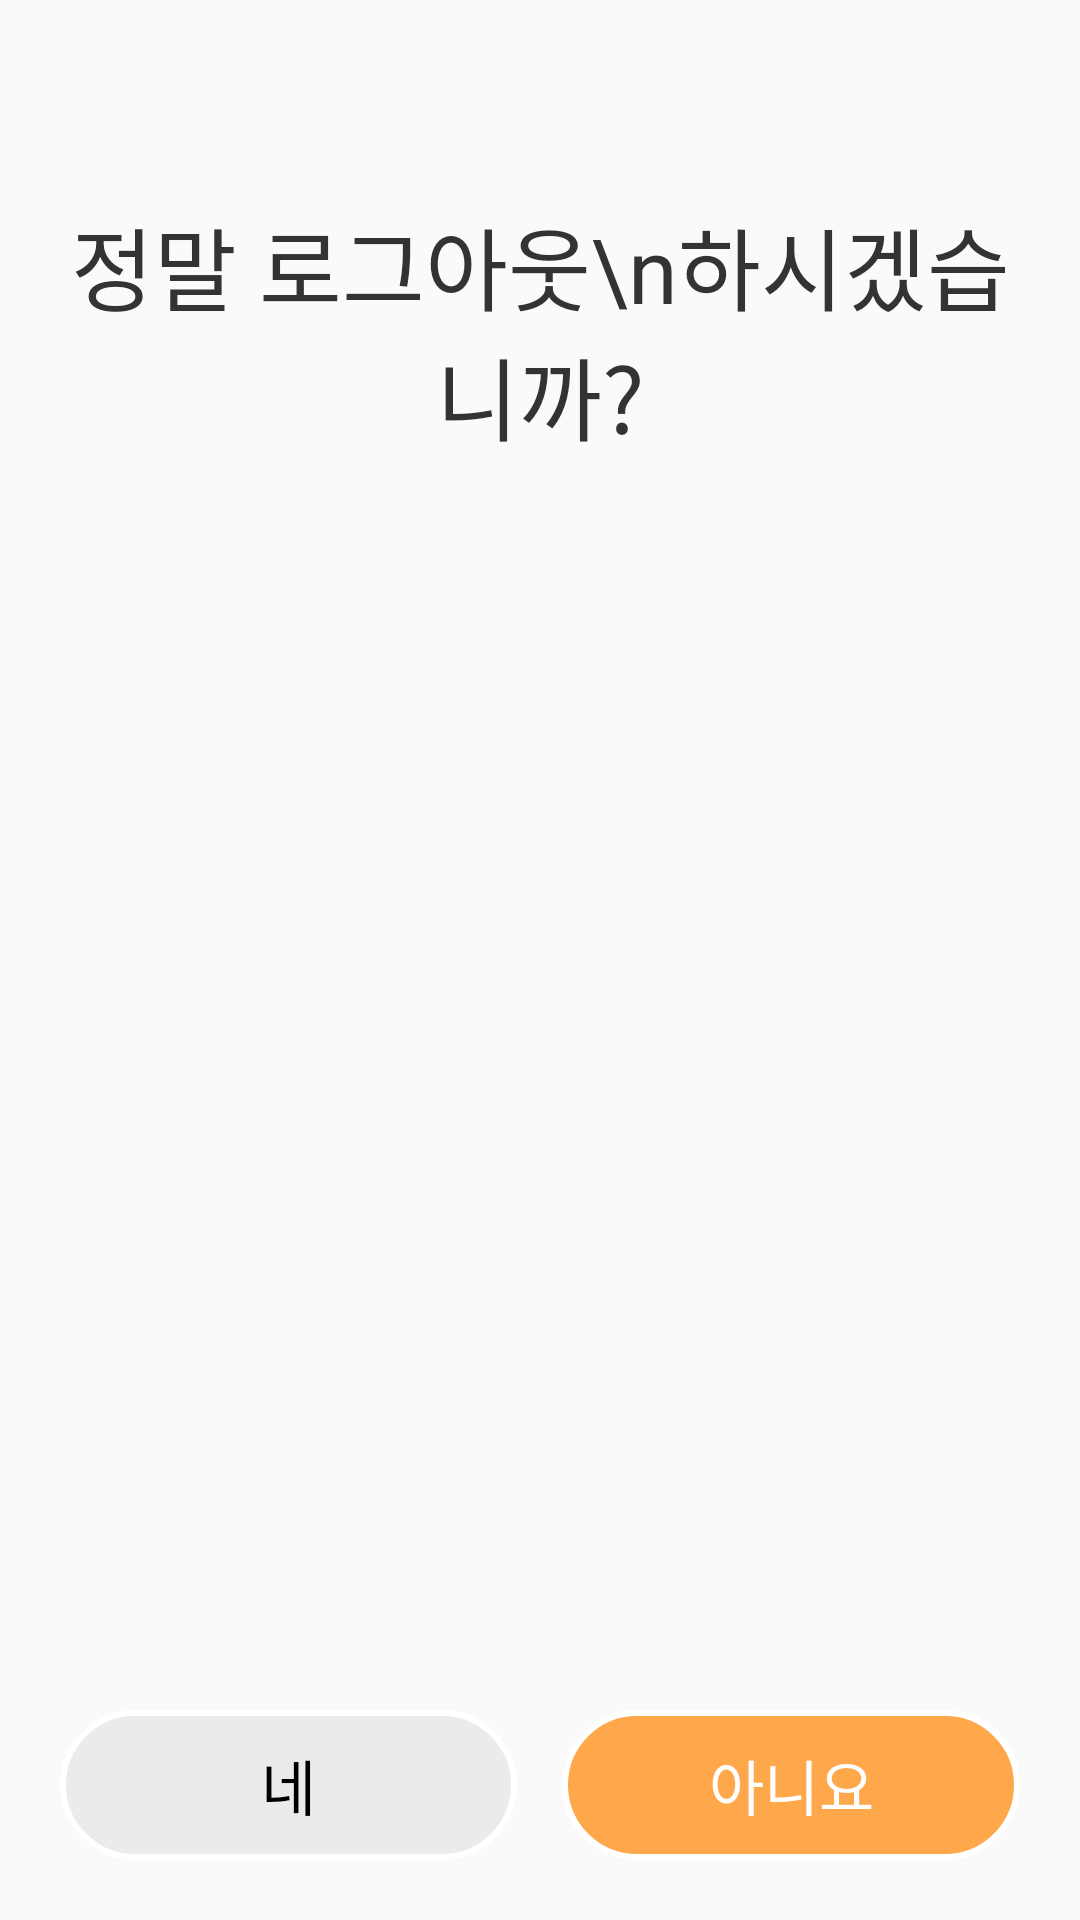

The Android layout XML behind this screen, and the referenced resources:
<!-- AndroidManifest.xml: application theme Theme.Sun_Moon -->
<!-- res/layout/logout.xml -->
<?xml version="1.0" encoding="utf-8"?>
<RelativeLayout xmlns:android="http://schemas.android.com/apk/res/android"
    android:layout_width="350dp"
    android:layout_height="260dp"
    android:padding="20dp">

    <TextView
        android:id="@+id/option_codetype_dialog_title_tv"
        android:layout_width="match_parent"
        android:layout_height="180dp"
        android:layout_alignParentTop="true"
        android:layout_centerHorizontal="true"
        android:fontFamily="@font/sds"
        android:gravity="center"
        android:text="정말 로그아웃\n하시겠습니까?"
        android:textColor="#323334"
        android:textSize="30dp" />


    <LinearLayout
        android:id="@+id/dialog_numbers_bottom_layout"
        android:layout_width="match_parent"
        android:layout_height="50dp"
        android:minHeight="50dp"
        android:orientation="horizontal"
        android:layout_alignParentStart="true"
        android:layout_alignParentEnd="true"
        android:layout_alignParentBottom="true">

        <TextView
            android:id="@+id/option_codetype_dialog_negative"
            android:layout_width="0dp"
            android:layout_height="match_parent"
            android:layout_weight="1"
            android:gravity="center"
            android:background="@drawable/final_btn2"
            android:textColor="#000"
            android:fontFamily="@font/sds"
            android:text="네"
            android:textSize="20dp" />

        <View
            android:layout_width="0dp"
            android:layout_height="0dp"
            android:layout_weight="0.1"/>

        <TextView
            android:id="@+id/option_codetype_dialog_positive"
            android:layout_width="0dp"
            android:layout_height="match_parent"
            android:layout_weight="1"
            android:background="@drawable/final_btn"
            android:gravity="center"
            android:fontFamily="@font/sds"
            android:text="아니요"
            android:textColor="#fff"
            android:textSize="20dp" />

    </LinearLayout>

</RelativeLayout>
<!-- resources referenced by this layout -->
<resources>
  <!-- drawable final_btn (drawable-v24) -->
  <?xml version="1.0" encoding="utf-8"?>
  <shape xmlns:android="http://schemas.android.com/apk/res/android"
      android:padding="10dp"
      android:shape="rectangle" >
      <solid
          android:color="#FFA84B"
          android:width="10dp"
          android:height="10dp"/>
      <corners
          android:bottomLeftRadius="50dp"
          android:bottomRightRadius="50dp"
          android:topLeftRadius="50dp"
          android:topRightRadius="50dp" />
      <stroke
          android:width="2dp"
          android:color="#FFFFFF" />
  
  </shape>
  <!-- drawable final_btn2 (drawable-v24) -->
  <?xml version="1.0" encoding="utf-8"?>
  <shape xmlns:android="http://schemas.android.com/apk/res/android"
      android:padding="10dp"
      android:shape="rectangle" >
      <solid
          android:color="#EBEBEB"
          android:width="10dp"
          android:height="10dp"/>
      <corners
          android:bottomLeftRadius="50dp"
          android:bottomRightRadius="50dp"
          android:topLeftRadius="50dp"
          android:topRightRadius="50dp" />
      <stroke
          android:width="2dp"
          android:color="#FFFFFF" />
  
  </shape>
  <style name="Theme.Sun_Moon" parent="Theme.AppCompat.Light">
          
          <item name="colorPrimary">@color/purple_500</item>
          <item name="colorPrimaryVariant">#530404</item>
          <item name="colorOnPrimary">@color/white</item>
          
          <item name="colorSecondary">@color/teal_200</item>
          <item name="colorSecondaryVariant">@color/teal_700</item>
          <item name="colorOnSecondary">@color/black</item>
          
          <item name="android:statusBarColor" tools:targetApi="l">#D3722A</item>
          <item name="android:windowLightStatusBar" tools:targetApi="m">false</item>
  
          <item name="windowNoTitle">true</item> 
      </style>
  <!-- not gathered from this repository: default colours our renderer supplied (Android Studio template values) -->
  <color name="purple_500">#FF6200EE</color>
  <color name="teal_200">#FF03DAC5</color>
  <color name="teal_700">#FF018786</color>
  <color name="black">#FF000000</color>
  <color name="white">#FFFFFFFF</color>
</resources>
